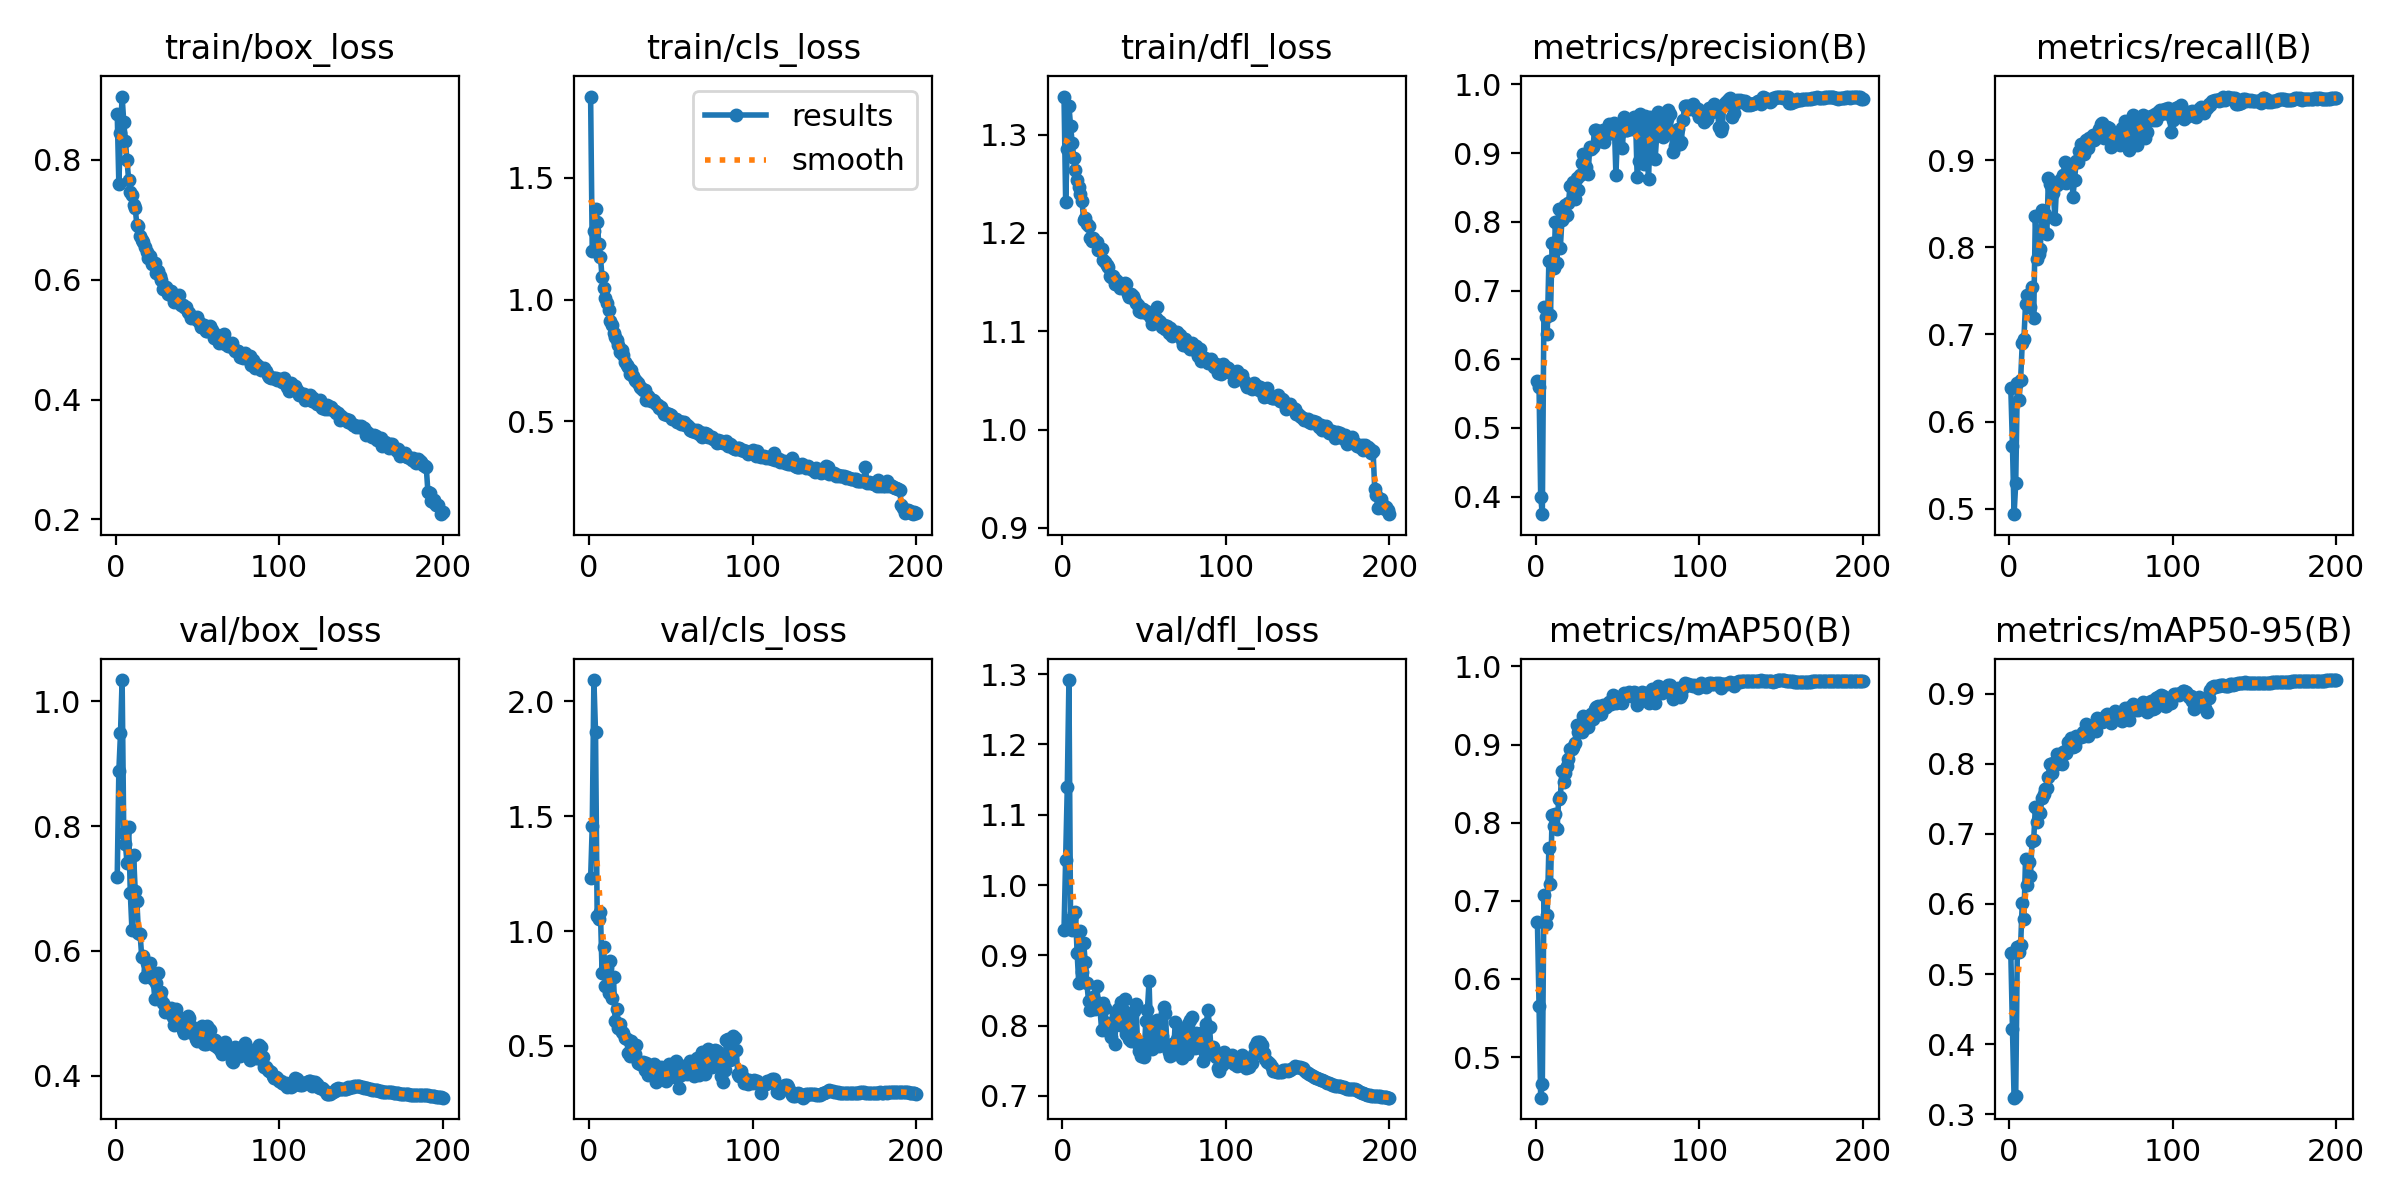

The table this chart was drawn from, first rows:
epoch, time, train/box_loss, train/cls_loss, train/dfl_loss, metrics/precision(B), metrics/recall(B), metrics/mAP50(B), metrics/mAP50-95(B), val/box_loss, val/cls_loss, val/dfl_loss, lr/pg0, lr/pg1, lr/pg2
1, 112.6, 0.8769, 1.835, 1.339, 0.5686, 0.6379, 0.6734, 0.5295, 0.7177, 1.228, 0.9364, 0.003325, 0.003325, 0.003325
2, 219, 0.7593, 1.198, 1.232, 0.559, 0.5723, 0.5656, 0.4224, 0.8887, 1.457, 1.036, 0.006625, 0.006625, 0.006625
3, 323.4, 0.8451, 1.281, 1.286, 0.3997, 0.4937, 0.448, 0.3238, 0.9484, 2.091, 1.139, 0.009893, 0.009893, 0.009893
4, 427.2, 0.9052, 1.371, 1.329, 0.3746, 0.5292, 0.4659, 0.3262, 1.034, 1.865, 1.292, 0.009851, 0.009851, 0.009851
5, 529.5, 0.8628, 1.319, 1.309, 0.676, 0.6445, 0.707, 0.5382, 0.7886, 1.067, 0.9522, 0.009802, 0.009802, 0.009802
6, 632.8, 0.8306, 1.23, 1.291, 0.6619, 0.6244, 0.6707, 0.5309, 0.7714, 1.054, 0.9363, 0.009753, 0.009753, 0.009753
7, 735.3, 0.7986, 1.176, 1.276, 0.6361, 0.648, 0.6824, 0.5415, 0.7405, 1.084, 0.9605, 0.009703, 0.009703, 0.009703
8, 838.4, 0.7661, 1.092, 1.264, 0.7426, 0.6899, 0.7675, 0.6019, 0.7991, 0.8195, 0.9619, 0.009654, 0.009654, 0.009654
9, 942, 0.7453, 1.05, 1.254, 0.6649, 0.6946, 0.721, 0.5789, 0.6931, 0.9318, 0.9035, 0.009604, 0.009604, 0.009604
10, 1045, 0.7403, 1.007, 1.247, 0.7688, 0.735, 0.8103, 0.6646, 0.6339, 0.7611, 0.8609, 0.009555, 0.009555, 0.009555
11, 1147, 0.7237, 0.9847, 1.239, 0.7333, 0.7447, 0.7962, 0.6271, 0.7542, 0.8395, 0.9351, 0.009505, 0.009505, 0.009505
12, 1250, 0.7195, 0.9584, 1.232, 0.7993, 0.7319, 0.8116, 0.6602, 0.6966, 0.73, 0.8765, 0.009456, 0.009456, 0.009456
13, 1353, 0.6914, 0.9109, 1.213, 0.7405, 0.7315, 0.7913, 0.6398, 0.6799, 0.8715, 0.9175, 0.009406, 0.009406, 0.009406
14, 1455, 0.6902, 0.8954, 1.215, 0.8189, 0.7548, 0.8306, 0.6898, 0.6292, 0.7087, 0.8899, 0.009357, 0.009357, 0.009357
15, 1558, 0.6722, 0.8626, 1.209, 0.7619, 0.7193, 0.8329, 0.6917, 0.6267, 0.7981, 0.8598, 0.009307, 0.009307, 0.009307
16, 1661, 0.6668, 0.8476, 1.207, 0.8029, 0.8362, 0.8663, 0.738, 0.5898, 0.6073, 0.8348, 0.009258, 0.009258, 0.009258
17, 1764, 0.6629, 0.832, 1.195, 0.8071, 0.7864, 0.8516, 0.7162, 0.591, 0.6605, 0.8223, 0.009208, 0.009208, 0.009208
18, 1867, 0.654, 0.8136, 1.192, 0.8248, 0.7924, 0.8631, 0.7316, 0.5576, 0.5797, 0.8241, 0.009158, 0.009158, 0.009158
19, 1970, 0.646, 0.7834, 1.194, 0.81, 0.7974, 0.872, 0.7303, 0.5798, 0.5963, 0.841, 0.009109, 0.009109, 0.009109
20, 2073, 0.6364, 0.7918, 1.191, 0.8279, 0.8422, 0.8809, 0.7505, 0.5684, 0.5605, 0.824, 0.009059, 0.009059, 0.009059
21, 2176, 0.6396, 0.7718, 1.19, 0.8525, 0.8326, 0.8946, 0.757, 0.5799, 0.5576, 0.8559, 0.00901, 0.00901, 0.00901
22, 2279, 0.6259, 0.7453, 1.183, 0.8512, 0.8381, 0.8941, 0.7633, 0.5581, 0.5338, 0.832, 0.00896, 0.00896, 0.00896
23, 2381, 0.6276, 0.7313, 1.183, 0.8576, 0.8153, 0.8975, 0.765, 0.5545, 0.5315, 0.8232, 0.008911, 0.008911, 0.008911
24, 2485, 0.6269, 0.7231, 1.183, 0.8333, 0.8798, 0.9022, 0.7808, 0.522, 0.4705, 0.7936, 0.008861, 0.008861, 0.008861
25, 2588, 0.6111, 0.6939, 1.172, 0.864, 0.8723, 0.9249, 0.7992, 0.5476, 0.455, 0.8316, 0.008812, 0.008812, 0.008812
26, 2691, 0.6138, 0.7101, 1.17, 0.8464, 0.8662, 0.9164, 0.7865, 0.5637, 0.5196, 0.8247, 0.008762, 0.008762, 0.008762
27, 2793, 0.6061, 0.6846, 1.167, 0.8689, 0.8624, 0.9228, 0.8005, 0.5259, 0.4584, 0.7972, 0.008713, 0.008713, 0.008713
28, 2897, 0.5993, 0.6679, 1.165, 0.8856, 0.8324, 0.9167, 0.7981, 0.5341, 0.4668, 0.8037, 0.008663, 0.008663, 0.008663
29, 3000, 0.5841, 0.664, 1.156, 0.8993, 0.8713, 0.9359, 0.8134, 0.5165, 0.5041, 0.7891, 0.008614, 0.008614, 0.008614
30, 3102, 0.5851, 0.6554, 1.155, 0.88, 0.874, 0.9216, 0.8061, 0.5018, 0.4261, 0.783, 0.008564, 0.008564, 0.008564
31, 3205, 0.5884, 0.6397, 1.157, 0.8804, 0.8772, 0.9226, 0.805, 0.5068, 0.4216, 0.8003, 0.008515, 0.008515, 0.008515
32, 3308, 0.5761, 0.6358, 1.148, 0.8701, 0.8745, 0.9224, 0.7994, 0.506, 0.4263, 0.7739, 0.008466, 0.008466, 0.008466
33, 3410, 0.5786, 0.6277, 1.153, 0.9094, 0.8829, 0.931, 0.8163, 0.5009, 0.4314, 0.8151, 0.008416, 0.008416, 0.008416
34, 3515, 0.5805, 0.6279, 1.15, 0.9056, 0.8977, 0.9391, 0.8184, 0.5082, 0.3949, 0.8238, 0.008367, 0.008367, 0.008367
35, 3620, 0.5709, 0.5892, 1.144, 0.9093, 0.8732, 0.9331, 0.8155, 0.4933, 0.4255, 0.8006, 0.008317, 0.008317, 0.008317
36, 3722, 0.563, 0.6019, 1.144, 0.9344, 0.895, 0.9457, 0.8316, 0.4816, 0.3745, 0.8334, 0.008268, 0.008268, 0.008268
37, 3824, 0.5701, 0.5946, 1.144, 0.9331, 0.88, 0.9477, 0.8325, 0.5065, 0.4082, 0.8215, 0.008218, 0.008218, 0.008218
38, 3928, 0.5622, 0.5834, 1.149, 0.9254, 0.8921, 0.9498, 0.8369, 0.4916, 0.3855, 0.8379, 0.008169, 0.008169, 0.008169
39, 4031, 0.5738, 0.5863, 1.148, 0.9176, 0.8578, 0.9389, 0.8245, 0.4819, 0.4033, 0.7877, 0.008119, 0.008119, 0.008119
40, 4133, 0.5572, 0.5824, 1.138, 0.9224, 0.8775, 0.9388, 0.8247, 0.4922, 0.4195, 0.806, 0.00807, 0.00807, 0.00807
41, 4235, 0.5573, 0.5721, 1.134, 0.9339, 0.8985, 0.9513, 0.84, 0.4729, 0.3435, 0.7804, 0.00802, 0.00802, 0.00802
42, 4337, 0.5548, 0.5664, 1.138, 0.9167, 0.8982, 0.947, 0.8361, 0.468, 0.3635, 0.7781, 0.007971, 0.007971, 0.007971
43, 4438, 0.5541, 0.5544, 1.135, 0.9304, 0.9102, 0.9482, 0.8394, 0.4778, 0.3668, 0.7796, 0.007921, 0.007921, 0.007921
44, 4541, 0.5458, 0.5567, 1.133, 0.9279, 0.9183, 0.9513, 0.8387, 0.4956, 0.4077, 0.8209, 0.007872, 0.007872, 0.007872
45, 4643, 0.5442, 0.5439, 1.128, 0.9431, 0.9147, 0.954, 0.8447, 0.4917, 0.3817, 0.831, 0.007822, 0.007822, 0.007822
46, 4746, 0.5357, 0.5315, 1.126, 0.934, 0.9064, 0.952, 0.8395, 0.4789, 0.3695, 0.773, 0.007772, 0.007772, 0.007772
47, 4848, 0.5381, 0.5319, 1.121, 0.9392, 0.9229, 0.964, 0.8562, 0.468, 0.3457, 0.7633, 0.007723, 0.007723, 0.007723
48, 4952, 0.5359, 0.5261, 1.12, 0.9444, 0.9132, 0.9559, 0.8391, 0.4751, 0.3549, 0.7572, 0.007673, 0.007673, 0.007673
49, 5054, 0.535, 0.5279, 1.123, 0.8686, 0.9257, 0.953, 0.8498, 0.459, 0.4198, 0.7752, 0.007624, 0.007624, 0.007624
50, 5155, 0.5374, 0.5258, 1.12, 0.9293, 0.9245, 0.9551, 0.8521, 0.4546, 0.3728, 0.7559, 0.007574, 0.007574, 0.007574
51, 5256, 0.5299, 0.508, 1.121, 0.9281, 0.9291, 0.9596, 0.8509, 0.477, 0.409, 0.8065, 0.007525, 0.007525, 0.007525
52, 5359, 0.5208, 0.5073, 1.118, 0.939, 0.9229, 0.9561, 0.8547, 0.4699, 0.373, 0.8226, 0.007476, 0.007476, 0.007476
53, 5461, 0.5208, 0.509, 1.117, 0.9079, 0.9252, 0.9526, 0.8462, 0.4796, 0.4329, 0.8627, 0.007426, 0.007426, 0.007426
54, 5563, 0.524, 0.4966, 1.113, 0.9532, 0.9293, 0.9665, 0.8659, 0.4512, 0.3589, 0.7835, 0.007377, 0.007377, 0.007377
55, 5666, 0.5149, 0.5012, 1.108, 0.9334, 0.935, 0.9618, 0.8641, 0.4511, 0.3166, 0.7663, 0.007327, 0.007327, 0.007327
56, 5768, 0.515, 0.489, 1.111, 0.9339, 0.9409, 0.9641, 0.8609, 0.4791, 0.3756, 0.8021, 0.007278, 0.007278, 0.007278
57, 5870, 0.5182, 0.4954, 1.114, 0.9383, 0.9423, 0.9669, 0.8597, 0.474, 0.3796, 0.7755, 0.007228, 0.007228, 0.007228
58, 5972, 0.5229, 0.4968, 1.124, 0.9474, 0.9253, 0.9624, 0.8614, 0.4738, 0.4139, 0.8076, 0.007178, 0.007178, 0.007178
59, 6073, 0.5153, 0.4849, 1.11, 0.9355, 0.9344, 0.9639, 0.869, 0.4527, 0.4047, 0.7701, 0.007129, 0.007129, 0.007129
60, 6176, 0.5034, 0.4841, 1.109, 0.953, 0.938, 0.9675, 0.8714, 0.4485, 0.3798, 0.7803, 0.007079, 0.007079, 0.007079
... 140 more rows
